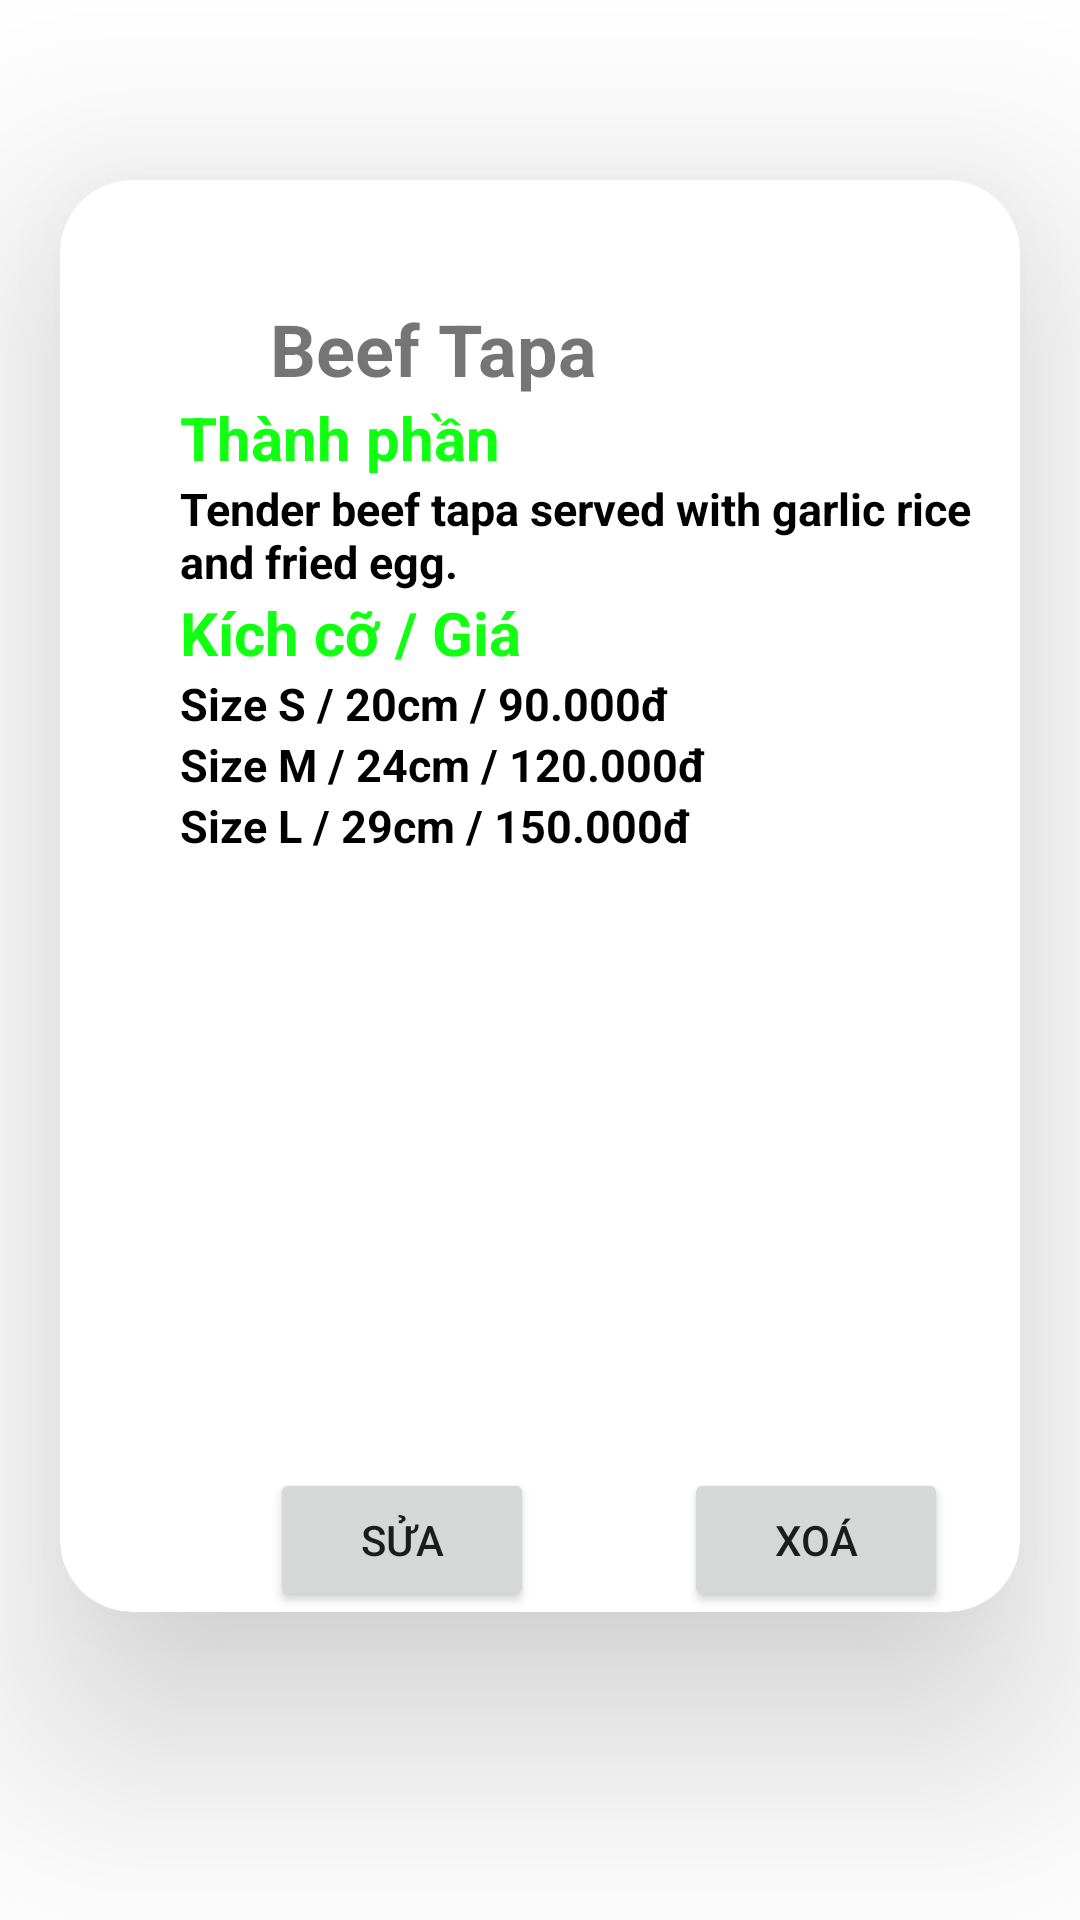

Reconstruct the res/layout file that produces this screen, plus the resources it refers to.
<!-- AndroidManifest.xml: application theme Theme.OrderBreakfast -->
<!-- res/layout/activity_detail5.xml -->
<?xml version="1.0" encoding="utf-8"?>
<LinearLayout xmlns:android="http://schemas.android.com/apk/res/android"
    xmlns:app="http://schemas.android.com/apk/res-auto"
    xmlns:tools="http://schemas.android.com/tools"
    android:layout_width="match_parent"
    android:layout_height="match_parent"
    android:background="@drawable/ravmjkbpojg21"
    tools:context=".DetailActivity5">

    <androidx.cardview.widget.CardView
        android:layout_width="match_parent"
        android:layout_height="wrap_content"
        app:cardElevation="45dp"
        android:layout_marginTop="60dp"
        android:layout_marginLeft="20dp"
        android:layout_marginRight="20dp"
        app:cardCornerRadius="24dp">

        <RelativeLayout
            android:layout_width="match_parent"
            android:layout_height="wrap_content"
            android:gravity="center_vertical">
            <TextView
                android:layout_marginTop="40dp"
                android:layout_marginLeft="70dp"
                android:id="@+id/txtPizza1"
                android:textColor="@color/Red"
                android:textSize="24sp"
                android:textStyle="bold"
                android:layout_width="wrap_content"
                android:layout_height="wrap_content"
                android:text="Beef Tapa"/>


            <TextView
                android:layout_below="@id/txtPizza1"
                android:id="@+id/txtPizza2"
                android:layout_width="wrap_content"
                android:layout_height="wrap_content"
                android:textStyle="bold"
                android:layout_marginLeft="40dp"
                android:textColor="#f1f1"
                android:textSize="20sp"
                android:text="Thành phần"/>
            <TextView
                android:layout_marginLeft="40dp"
                android:layout_below="@id/txtPizza2"
                android:id="@+id/txtPizza3"
                android:layout_width="wrap_content"
                android:layout_height="wrap_content"
                android:textStyle="bold"
                android:textColor="#000"
                android:textSize="15sp"
                android:text="Tender beef tapa served with garlic rice and fried egg."/>

            <TextView
                android:layout_marginLeft="40dp"
                android:layout_below="@id/txtPizza3"
                android:id="@+id/txtPizza4"
                android:layout_width="wrap_content"
                android:layout_height="wrap_content"
                android:textStyle="bold"
                android:textColor="#f1f1"
                android:textSize="20sp"
                android:text="Kích cỡ / Giá"/>

            <TextView
                android:layout_marginLeft="40dp"
                android:layout_below="@id/txtPizza4"
                android:id="@+id/txtPizza5"
                android:layout_width="wrap_content"
                android:layout_height="wrap_content"
                android:textStyle="bold"
                android:textColor="#000"
                android:textSize="15sp"
                android:text="Size S / 20cm / 90.000đ"/>
            <TextView
                android:layout_marginLeft="40dp"
                android:layout_below="@id/txtPizza5"
                android:id="@+id/txtPizza6"
                android:layout_width="wrap_content"
                android:layout_height="wrap_content"
                android:textStyle="bold"
                android:textColor="#000"
                android:textSize="15sp"
                android:text="Size M / 24cm / 120.000đ"/>

            <TextView
                android:layout_marginLeft="40dp"
                android:layout_below="@id/txtPizza6"
                android:id="@+id/txtPizza7"
                android:layout_width="wrap_content"
                android:layout_height="wrap_content"
                android:textStyle="bold"
                android:textColor="#000"
                android:textSize="15sp"
                android:text="Size L / 29cm / 150.000đ"/>

            <ImageView
                android:id="@+id/imagePizza1"
                android:layout_width="200dp"
                android:layout_height="200dp"
                android:layout_below="@id/txtPizza7"
                android:layout_marginStart="80dp"
                android:layout_marginTop="2dp"
                android:src="@drawable/b5"
                android:layout_marginBottom="2dp" />

            <LinearLayout
                android:layout_below="@+id/imagePizza1"
                android:orientation="horizontal"
                android:layout_marginLeft="20dp"
                android:layout_width="match_parent"
                android:layout_marginTop="0dp"
                android:layout_marginRight="20dp"
                android:layout_height="wrap_content">
                <Button
                    android:id="@+id/btnSua"
                    android:layout_marginLeft="50dp"
                    android:layout_width="wrap_content"
                    android:layout_height="wrap_content"
                    android:text="SỬA"/>

                <Button
                    android:id="@+id/btnxoa"
                    android:layout_marginLeft="50dp"
                    android:layout_width="wrap_content"
                    android:layout_height="wrap_content"
                    android:text="XOÁ"/>
            </LinearLayout>
        </RelativeLayout>

    </androidx.cardview.widget.CardView>


</LinearLayout>
<!-- resources referenced by this layout -->
<resources>
  <style name="Theme.OrderBreakfast" parent="Theme.MaterialComponents.DayNight.DarkActionBar">
          
          <item name="colorPrimary">@color/lavender</item>
          <item name="colorPrimaryVariant">@color/lavender</item>
          <item name="colorOnPrimary">@color/white</item>
          
          <item name="colorSecondary">@color/teal_200</item>
          <item name="colorSecondaryVariant">@color/teal_700</item>
          <item name="colorOnSecondary">@color/black</item>
          
          <item name="android:statusBarColor">?attr/colorPrimaryVariant</item>
          
      </style>
  <!-- not gathered from this repository: default colours our renderer supplied (Android Studio template values) -->
  <color name="teal_200">#FF03DAC5</color>
  <color name="teal_700">#FF018786</color>
  <color name="black">#FF000000</color>
  <color name="white">#FFFFFFFF</color>
</resources>
